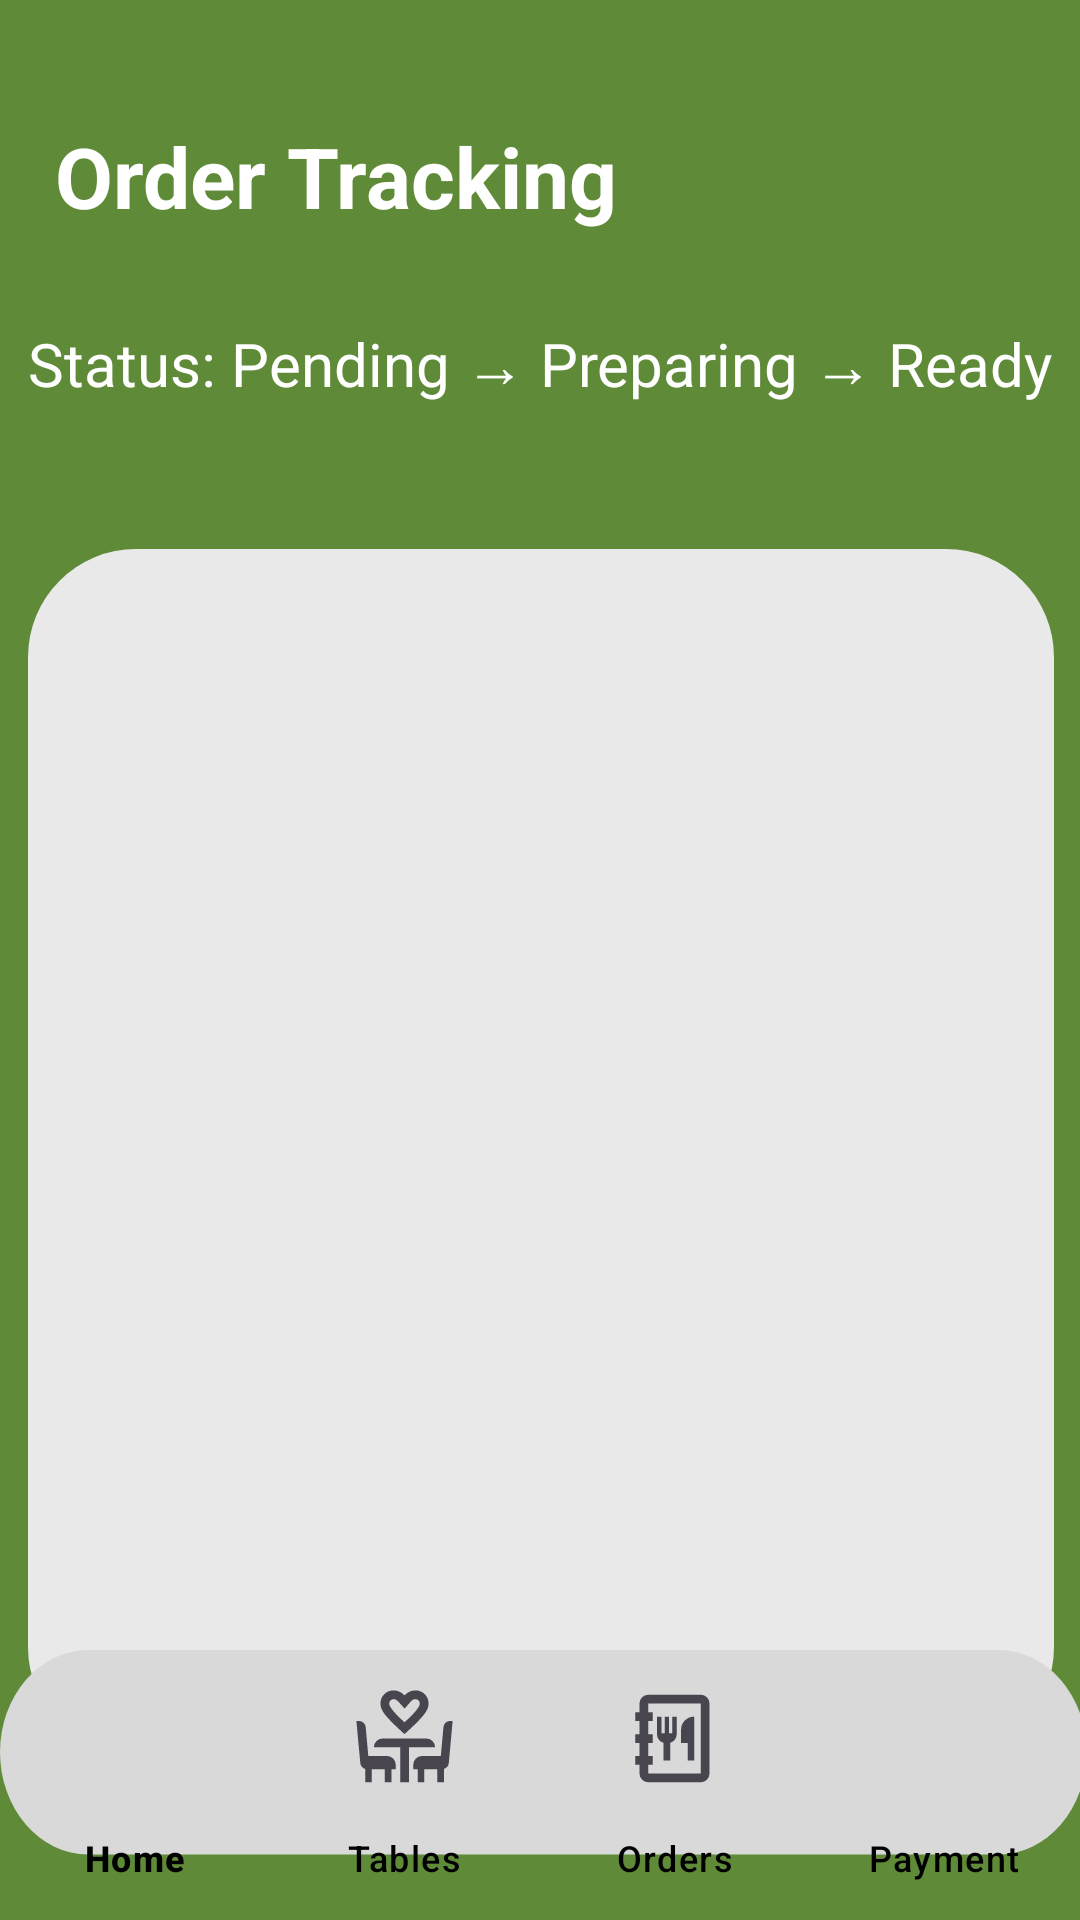

Layout XML and referenced resources for this Android screen:
<!-- AndroidManifest.xml: application theme Theme.Wilkins -->
<!-- res/layout/activity_orders.xml -->
<?xml version="1.0" encoding="utf-8"?>
<androidx.constraintlayout.widget.ConstraintLayout xmlns:android="http://schemas.android.com/apk/res/android"
    xmlns:app="http://schemas.android.com/apk/res-auto"
    xmlns:tools="http://schemas.android.com/tools"
    android:layout_width="match_parent"
    android:layout_height="match_parent"
    android:background="@color/green">


    <TextView
        android:id="@+id/tvOrderTitle"
        android:layout_width="wrap_content"
        android:layout_height="wrap_content"
        android:layout_marginTop="40dp"
        android:text="Order Tracking"
        android:textColor="@color/white"
        android:textSize="28sp"
        android:textStyle="bold"
        app:layout_constraintEnd_toEndOf="parent"
        app:layout_constraintHorizontal_bias="0.107"
        app:layout_constraintStart_toStartOf="parent"
        app:layout_constraintTop_toTopOf="parent" />

    <TextView
        android:id="@+id/tvOrderStatus"
        android:layout_width="wrap_content"
        android:layout_height="wrap_content"
        android:text="Status: Pending → Preparing → Ready"
        android:textSize="20sp"
        android:textColor="@color/white"
        android:layout_marginTop="30dp"
        app:layout_constraintTop_toBottomOf="@id/tvOrderTitle"
        app:layout_constraintStart_toStartOf="parent"
        app:layout_constraintEnd_toEndOf="parent"/>

    
    <com.google.android.material.bottomnavigation.BottomNavigationView
        android:id="@+id/bottomNav"
        android:layout_width="match_parent"
        android:layout_height="90dp"
        android:background="@drawable/navbar_backg"
        app:itemIconSize="35dp"
        app:itemTextColor="@color/black"
        app:labelVisibilityMode="labeled"
        app:layout_constraintBottom_toBottomOf="parent"
        app:layout_constraintEnd_toEndOf="parent"
        app:layout_constraintStart_toStartOf="parent"
        app:menu="@menu/bottom_nav_menu" />

    <ImageView
        android:id="@+id/imageView8"
        android:layout_width="342dp"
        android:layout_height="402dp"
        android:layout_marginTop="48dp"
        app:layout_constraintEnd_toEndOf="parent"
        app:layout_constraintHorizontal_bias="0.521"
        app:layout_constraintStart_toStartOf="parent"
        app:layout_constraintTop_toBottomOf="@+id/tvOrderStatus"
        app:srcCompat="@drawable/rounded_card" />


</androidx.constraintlayout.widget.ConstraintLayout>
<!-- resources referenced by this layout -->
<resources>
  <color name="black">#FF000000</color>
  <color name="green">#5F8A38</color>
  <color name="white">#FFFFFFFF</color>
  <!-- drawable navbar_backg (drawable) -->
  <vector xmlns:android="http://schemas.android.com/apk/res/android"
      android:width="710dp"
      android:height="106dp"
      android:viewportWidth="650"
      android:viewportHeight="140">
    <path
        android:pathData="M53,0L601,0A53,53 0,0 1,654 53L654,53A53,53 0,0 1,601 106L53,106A53,53 0,0 1,0 53L0,53A53,53 0,0 1,53 0z"
        android:fillColor="#D9D9D9"/>
  </vector>
  <!-- drawable rounded_card (drawable) -->
  <shape xmlns:android="http://schemas.android.com/apk/res/android"
      android:shape="rectangle">
      <solid android:color="#E9E9E9"/>
      <corners android:radius="36dp"/>
  </shape>
  <style name="Theme.Wilkins" parent="Base.Theme.Wilkins" />
  <style name="Base.Theme.Wilkins" parent="Theme.Material3.DayNight.NoActionBar">
          
          <item name="colorPrimary">@color/green</item>
          <item name="colorPrimaryVariant">@color/green</item>
          <item name="colorOnPrimary">@color/white</item>
          
          <item name="colorSecondary">@color/cream</item>
          <item name="colorSecondaryVariant">@color/cream</item>
          <item name="colorOnSecondary">@color/black</item>
          
          <item name="android:statusBarColor">?attr/colorPrimaryVariant</item>
          
      </style>
  <color name="cream">#FBF5DD</color>
</resources>
